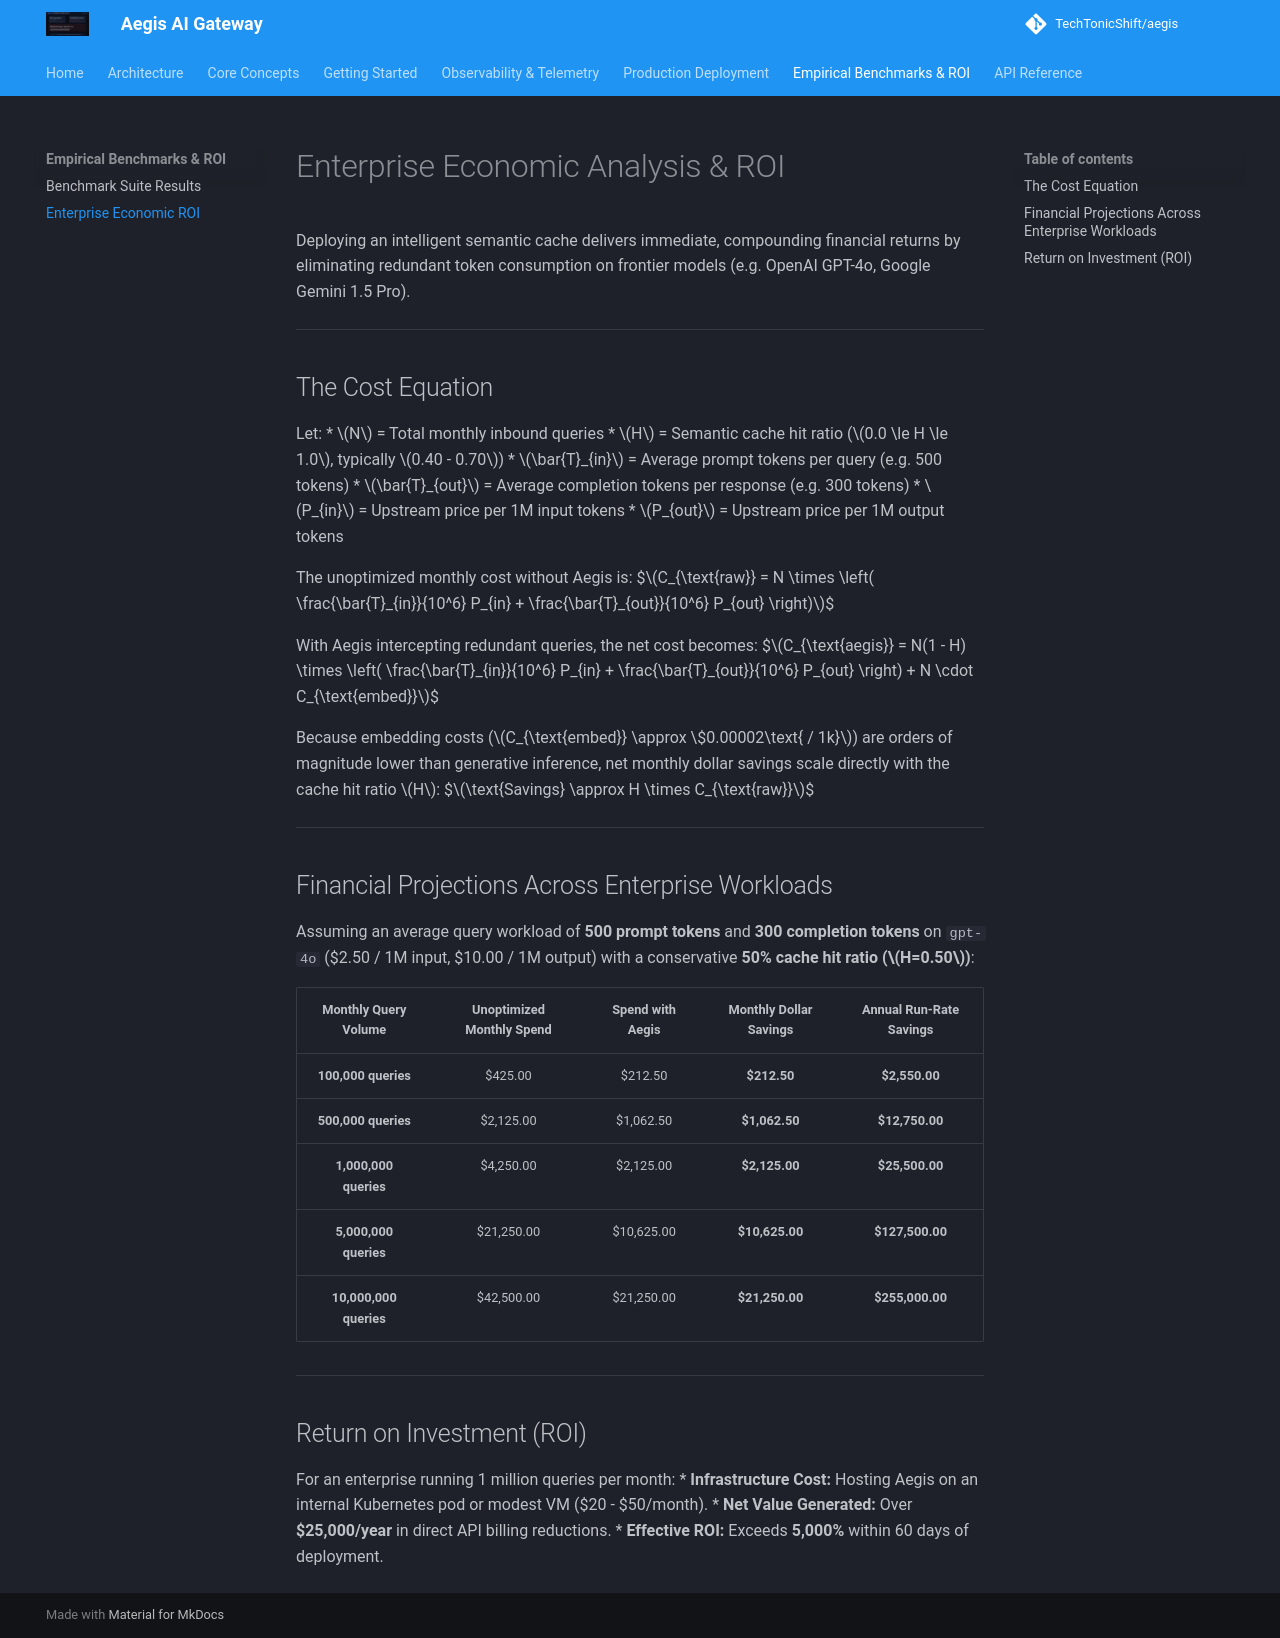

repository: TechTonicShift/aegis · page: benchmarks/economic-roi/index.html · generator: mkdocs

# Enterprise Economic Analysis & ROI

Deploying an intelligent semantic cache delivers immediate, compounding financial returns by eliminating redundant token consumption on frontier models (e.g. OpenAI GPT-4o, Google Gemini 1.5 Pro).

---

## The Cost Equation

Let:
* $N$ = Total monthly inbound queries
* $H$ = Semantic cache hit ratio ($0.0 \le H \le 1.0$, typically $0.40 - 0.70$)
* $\bar{T}_{in}$ = Average prompt tokens per query (e.g. 500 tokens)
* $\bar{T}_{out}$ = Average completion tokens per response (e.g. 300 tokens)
* $P_{in}$ = Upstream price per 1M input tokens
* $P_{out}$ = Upstream price per 1M output tokens

The unoptimized monthly cost without Aegis is:
$$C_{\text{raw}} = N \times \left( \frac{\bar{T}_{in}}{10^6} P_{in} + \frac{\bar{T}_{out}}{10^6} P_{out} \right)$$

With Aegis intercepting redundant queries, the net cost becomes:
$$C_{\text{aegis}} = N(1 - H) \times \left( \frac{\bar{T}_{in}}{10^6} P_{in} + \frac{\bar{T}_{out}}{10^6} P_{out} \right) + N \cdot C_{\text{embed}}$$

Because embedding costs ($C_{\text{embed}} \approx \$0.00002\text{ / 1k}$) are orders of magnitude lower than generative inference, net monthly dollar savings scale directly with the cache hit ratio $H$:
$$\text{Savings} \approx H \times C_{\text{raw}}$$

---

## Financial Projections Across Enterprise Workloads

Assuming an average query workload of **500 prompt tokens** and **300 completion tokens** on `gpt-4o` (\$2.50 / 1M input, \$10.00 / 1M output) with a conservative **50% cache hit ratio ($H=0.50$)**:

| Monthly Query Volume | Unoptimized Monthly Spend | Spend with Aegis | **Monthly Dollar Savings** | **Annual Run-Rate Savings** |
| :---: | :---: | :---: | :---: | :---: |
| **100,000 queries** | \$425.00 | \$212.50 | **\$212.50** | **\$2,550.00** |
| **500,000 queries** | \$2,125.00 | \$1,062.50 | **\$1,062.50** | **\$12,750.00** |
| **1,000,000 queries** | \$4,250.00 | \$2,125.00 | **\$2,125.00** | **\$25,500.00** |
| **5,000,000 queries** | \$21,250.00 | \$10,625.00 | **\$10,625.00** | **\$127,500.00** |
| **10,000,000 queries** | \$42,500.00 | \$21,250.00 | **\$21,250.00** | **\$255,000.00** |

---

## Return on Investment (ROI)

For an enterprise running 1 million queries per month:
* **Infrastructure Cost:** Hosting Aegis on an internal Kubernetes pod or modest VM (\$20 - \$50/month).
* **Net Value Generated:** Over **\$25,000/year** in direct API billing reductions.
* **Effective ROI:** Exceeds **5,000%** within 60 days of deployment.
